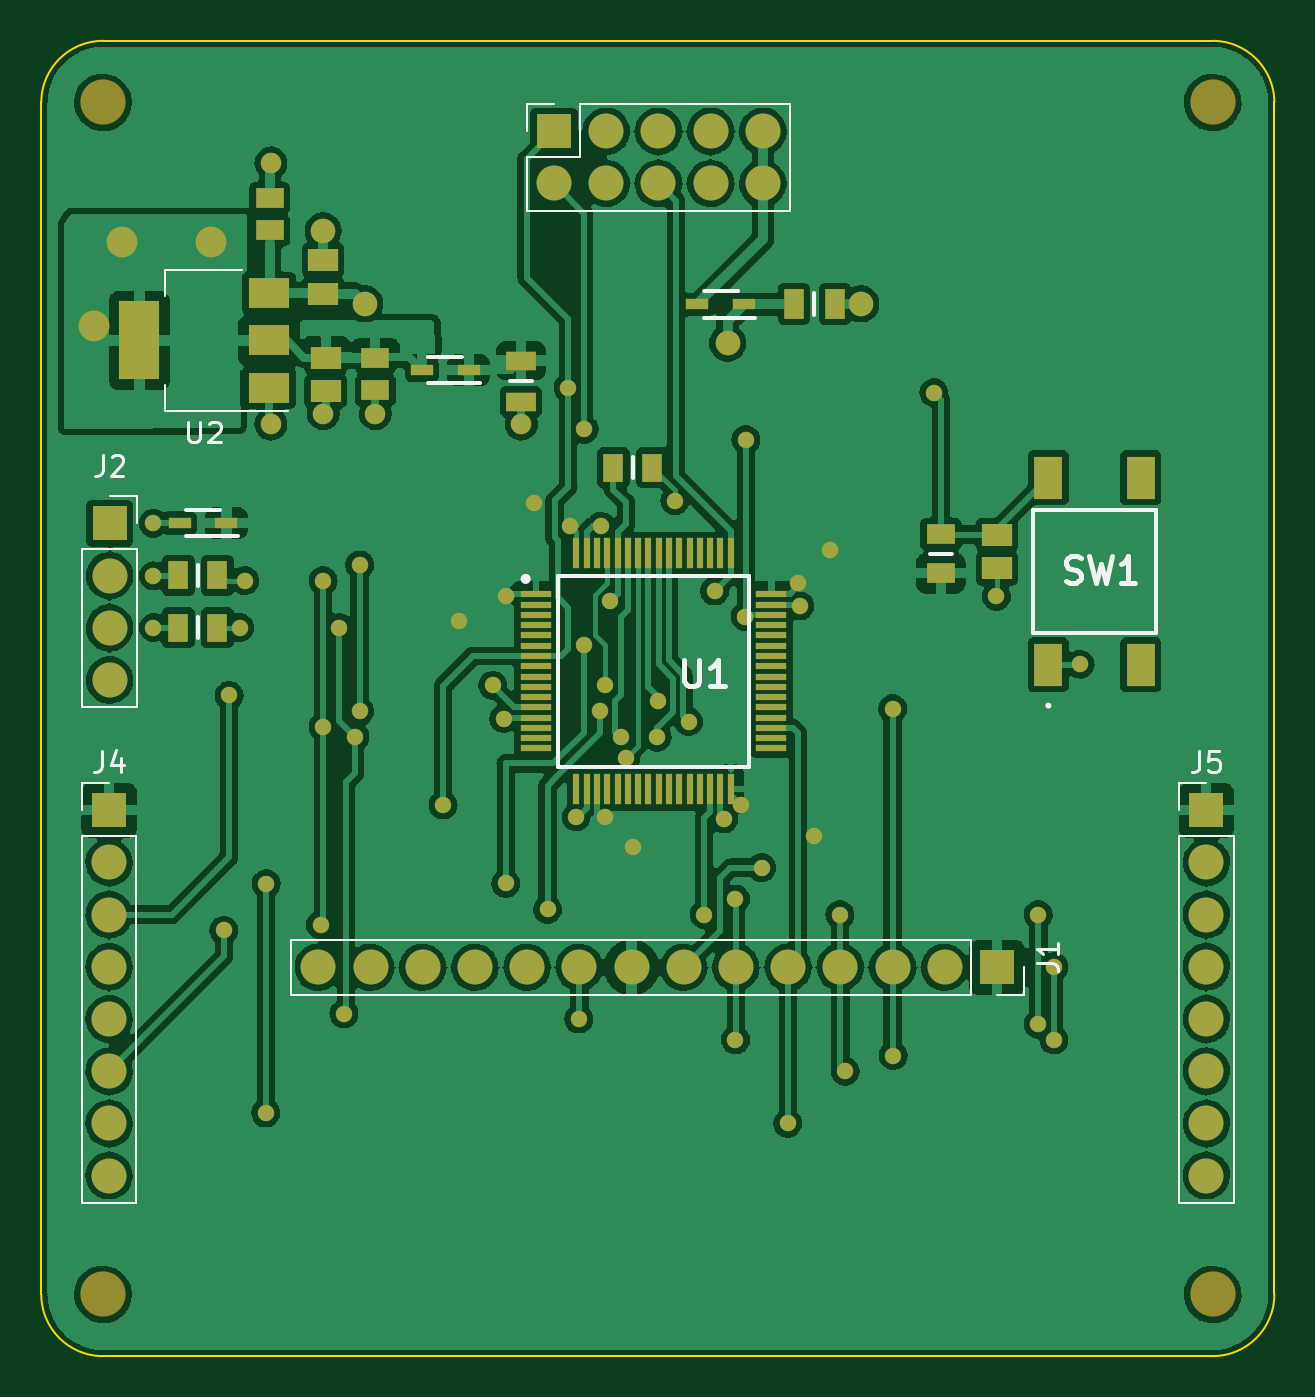
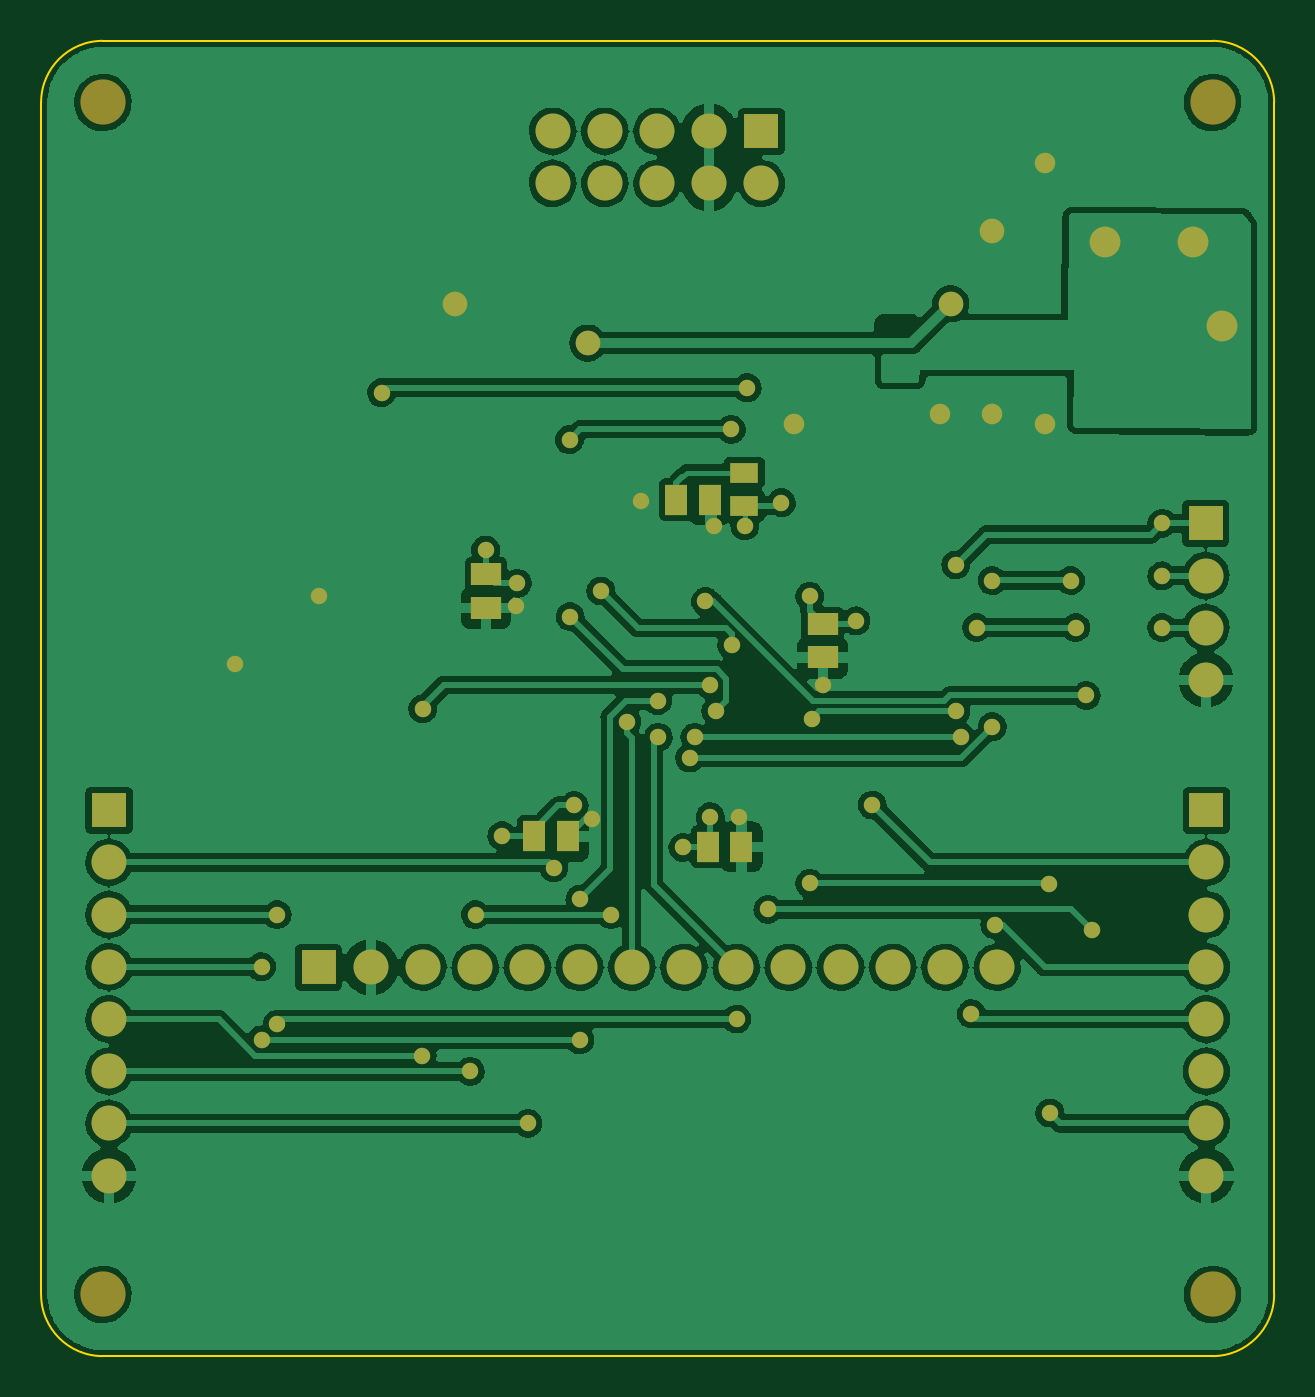
Circuit board: 9 layer files. Board 60.0 x 64.0 mm.
- bottom_copper: LCDPCB-B_Cu.gbr (241120 bytes)
- bottom_mask: LCDPCB-B_Mask.gbr (4838 bytes)
- paste: LCDPCB-B_Paste.gbr (1001 bytes)
- bottom_silk: LCDPCB-B_Silkscreen.gbr (469 bytes)
- outline: LCDPCB-Edge_Cuts.gbr (1039 bytes)
- top_copper: LCDPCB-F_Cu.gbr (318731 bytes)
- top_mask: LCDPCB-F_Mask.gbr (7709 bytes)
- paste: LCDPCB-F_Paste.gbr (3866 bytes)
- top_silk: LCDPCB-F_Silkscreen.gbr (7518 bytes)

=== bottom_copper: LCDPCB-B_Cu.gbr (241120 bytes, source omitted) ===
=== bottom_mask: LCDPCB-B_Mask.gbr ===
%TF.GenerationSoftware,KiCad,Pcbnew,(6.0.7)*%
%TF.CreationDate,2022-10-18T11:50:53-04:00*%
%TF.ProjectId,LCDPCB,4c434450-4342-42e6-9b69-6361645f7063,rev?*%
%TF.SameCoordinates,Original*%
%TF.FileFunction,Soldermask,Bot*%
%TF.FilePolarity,Negative*%
%FSLAX46Y46*%
G04 Gerber Fmt 4.6, Leading zero omitted, Abs format (unit mm)*
G04 Created by KiCad (PCBNEW (6.0.7)) date 2022-10-18 11:50:53*
%MOMM*%
%LPD*%
G01*
G04 APERTURE LIST*
%ADD10R,1.700000X1.700000*%
%ADD11O,1.700000X1.700000*%
%ADD12C,2.200000*%
%ADD13R,1.070000X1.470000*%
%ADD14R,1.470000X1.070000*%
%ADD15R,1.390000X0.960000*%
%ADD16C,0.800000*%
%ADD17C,1.000000*%
%ADD18C,1.200000*%
%ADD19C,1.500000*%
G04 APERTURE END LIST*
D10*
%TO.C,J2*%
X114325000Y-77480000D03*
D11*
X114325000Y-80020000D03*
X114325000Y-82560000D03*
X114325000Y-85100000D03*
%TD*%
D10*
%TO.C,J4*%
X114300000Y-91440000D03*
D11*
X114300000Y-93980000D03*
X114300000Y-96520000D03*
X114300000Y-99060000D03*
X114300000Y-101600000D03*
X114300000Y-104140000D03*
X114300000Y-106680000D03*
X114300000Y-109220000D03*
%TD*%
D10*
%TO.C,J1*%
X157500000Y-99085000D03*
D11*
X154960000Y-99085000D03*
X152420000Y-99085000D03*
X149880000Y-99085000D03*
X147340000Y-99085000D03*
X144800000Y-99085000D03*
X142260000Y-99085000D03*
X139720000Y-99085000D03*
X137180000Y-99085000D03*
X134640000Y-99085000D03*
X132100000Y-99085000D03*
X129560000Y-99085000D03*
X127020000Y-99085000D03*
X124480000Y-99085000D03*
%TD*%
D10*
%TO.C,J3*%
X135950000Y-58400000D03*
D11*
X135950000Y-60940000D03*
X138490000Y-58400000D03*
X138490000Y-60940000D03*
X141030000Y-58400000D03*
X141030000Y-60940000D03*
X143570000Y-58400000D03*
X143570000Y-60940000D03*
X146110000Y-58400000D03*
X146110000Y-60940000D03*
%TD*%
D12*
%TO.C,H3*%
X114000000Y-57000000D03*
%TD*%
%TO.C,H1*%
X168000000Y-57000000D03*
%TD*%
%TO.C,H4*%
X114000000Y-115000000D03*
%TD*%
D10*
%TO.C,J5*%
X167690800Y-91440000D03*
D11*
X167690800Y-93980000D03*
X167690800Y-96520000D03*
X167690800Y-99060000D03*
X167690800Y-101600000D03*
X167690800Y-104140000D03*
X167690800Y-106680000D03*
X167690800Y-109220000D03*
%TD*%
D12*
%TO.C,H2*%
X168000000Y-115000000D03*
%TD*%
D13*
%TO.C,C9*%
X146997000Y-92710000D03*
X145357000Y-92710000D03*
%TD*%
%TO.C,C6*%
X140088200Y-76327000D03*
X138448200Y-76327000D03*
%TD*%
%TO.C,C8*%
X138564200Y-93218000D03*
X136924200Y-93218000D03*
%TD*%
D14*
%TO.C,C7*%
X132969000Y-82365000D03*
X132969000Y-84005000D03*
%TD*%
%TO.C,C10*%
X149352000Y-79952000D03*
X149352000Y-81592000D03*
%TD*%
D15*
%TO.C,FB1*%
X136779000Y-76629000D03*
X136779000Y-75009000D03*
%TD*%
D16*
X154432000Y-71120000D03*
X130556000Y-91186000D03*
X136640000Y-70878000D03*
D17*
X127254000Y-72136000D03*
X122174000Y-59944000D03*
X134366000Y-72644000D03*
D16*
X147906875Y-81496845D03*
X144202243Y-91864197D03*
X161544000Y-84328000D03*
D18*
X124714000Y-63246000D03*
D16*
X141825000Y-76375000D03*
D18*
X150876000Y-66802000D03*
D16*
X138236323Y-77610225D03*
X137033000Y-91758602D03*
D17*
X122174000Y-72644000D03*
D16*
X157480000Y-81026000D03*
X132969000Y-85356500D03*
D17*
X124714000Y-72136000D03*
D16*
X138430000Y-91758602D03*
X145057558Y-91207003D03*
X131350000Y-82225000D03*
X133604000Y-81026000D03*
X134975000Y-76475000D03*
X139775000Y-93250000D03*
X147828000Y-80391000D03*
X136750000Y-77600000D03*
X148577500Y-92675000D03*
X149375000Y-78775000D03*
D18*
X126746000Y-66802000D03*
X144399000Y-68707000D03*
D16*
X152425000Y-86500000D03*
X138430000Y-85344000D03*
X152450000Y-103375000D03*
X149860000Y-96520000D03*
X150114000Y-104140000D03*
X143256000Y-96520000D03*
X147320000Y-106680000D03*
X160274000Y-102616000D03*
X160274000Y-99060000D03*
X144780000Y-95758000D03*
X144780000Y-102616000D03*
X140990500Y-86106108D03*
X142494000Y-87122000D03*
X146050000Y-94234000D03*
X159512000Y-101854000D03*
X159512000Y-96520000D03*
X137160000Y-101600000D03*
X140970000Y-87884000D03*
X138671500Y-81280000D03*
X120142000Y-85852000D03*
X145251961Y-82024748D03*
X145288000Y-73406000D03*
X138176000Y-86614000D03*
X119888000Y-97282000D03*
X137414000Y-72898000D03*
X135636000Y-96266000D03*
X137398101Y-83413726D03*
X133604000Y-94996000D03*
X121941977Y-95017977D03*
X121920000Y-106172000D03*
X143764000Y-80772000D03*
X124714000Y-80264000D03*
X124587000Y-97015500D03*
X124714000Y-87376000D03*
X139446000Y-88900000D03*
X120904000Y-80264000D03*
X125730000Y-101346000D03*
X120650000Y-82550000D03*
X139192000Y-87884000D03*
X125476000Y-82550000D03*
X126259977Y-87862023D03*
X133500469Y-86976975D03*
X116459000Y-77470000D03*
X126492000Y-79502000D03*
X126492000Y-86614000D03*
X116459000Y-80035400D03*
X116459000Y-82550000D03*
D19*
X113550000Y-67875000D03*
X114925000Y-63800000D03*
X119250000Y-63775000D03*
M02*

=== paste: LCDPCB-B_Paste.gbr ===
%TF.GenerationSoftware,KiCad,Pcbnew,(6.0.7)*%
%TF.CreationDate,2022-10-18T11:50:53-04:00*%
%TF.ProjectId,LCDPCB,4c434450-4342-42e6-9b69-6361645f7063,rev?*%
%TF.SameCoordinates,Original*%
%TF.FileFunction,Paste,Bot*%
%TF.FilePolarity,Positive*%
%FSLAX46Y46*%
G04 Gerber Fmt 4.6, Leading zero omitted, Abs format (unit mm)*
G04 Created by KiCad (PCBNEW (6.0.7)) date 2022-10-18 11:50:53*
%MOMM*%
%LPD*%
G01*
G04 APERTURE LIST*
%ADD10R,1.070000X1.470000*%
%ADD11R,1.470000X1.070000*%
%ADD12R,1.390000X0.960000*%
G04 APERTURE END LIST*
D10*
%TO.C,C9*%
X146997000Y-92710000D03*
X145357000Y-92710000D03*
%TD*%
%TO.C,C6*%
X140088200Y-76327000D03*
X138448200Y-76327000D03*
%TD*%
%TO.C,C8*%
X138564200Y-93218000D03*
X136924200Y-93218000D03*
%TD*%
D11*
%TO.C,C7*%
X132969000Y-82365000D03*
X132969000Y-84005000D03*
%TD*%
%TO.C,C10*%
X149352000Y-79952000D03*
X149352000Y-81592000D03*
%TD*%
D12*
%TO.C,FB1*%
X136779000Y-76629000D03*
X136779000Y-75009000D03*
%TD*%
M02*

=== bottom_silk: LCDPCB-B_Silkscreen.gbr ===
%TF.GenerationSoftware,KiCad,Pcbnew,(6.0.7)*%
%TF.CreationDate,2022-10-18T11:50:53-04:00*%
%TF.ProjectId,LCDPCB,4c434450-4342-42e6-9b69-6361645f7063,rev?*%
%TF.SameCoordinates,Original*%
%TF.FileFunction,Legend,Bot*%
%TF.FilePolarity,Positive*%
%FSLAX46Y46*%
G04 Gerber Fmt 4.6, Leading zero omitted, Abs format (unit mm)*
G04 Created by KiCad (PCBNEW (6.0.7)) date 2022-10-18 11:50:53*
%MOMM*%
%LPD*%
G01*
G04 APERTURE LIST*
G04 APERTURE END LIST*
M02*

=== outline: LCDPCB-Edge_Cuts.gbr ===
%TF.GenerationSoftware,KiCad,Pcbnew,(6.0.7)*%
%TF.CreationDate,2022-10-18T11:50:53-04:00*%
%TF.ProjectId,LCDPCB,4c434450-4342-42e6-9b69-6361645f7063,rev?*%
%TF.SameCoordinates,Original*%
%TF.FileFunction,Profile,NP*%
%FSLAX46Y46*%
G04 Gerber Fmt 4.6, Leading zero omitted, Abs format (unit mm)*
G04 Created by KiCad (PCBNEW (6.0.7)) date 2022-10-18 11:50:53*
%MOMM*%
%LPD*%
G01*
G04 APERTURE LIST*
%TA.AperFunction,Profile*%
%ADD10C,0.100000*%
%TD*%
G04 APERTURE END LIST*
D10*
X111000000Y-57000000D02*
X111000000Y-115000000D01*
X168000000Y-118000000D02*
X114000000Y-118000000D01*
X168000000Y-54000000D02*
X114000000Y-54000000D01*
X171000000Y-115000000D02*
X171000000Y-57000000D01*
X168000000Y-118000000D02*
G75*
G03*
X171000000Y-115000000I0J3000000D01*
G01*
X114000000Y-54000000D02*
G75*
G03*
X111000000Y-57000000I0J-3000000D01*
G01*
X111000000Y-115000000D02*
G75*
G03*
X114000000Y-118000000I3000000J0D01*
G01*
X171000000Y-57000000D02*
G75*
G03*
X168000000Y-54000000I-3000000J0D01*
G01*
M02*

=== top_copper: LCDPCB-F_Cu.gbr (318731 bytes, source omitted) ===
=== top_mask: LCDPCB-F_Mask.gbr (7709 bytes, source omitted) ===
=== paste: LCDPCB-F_Paste.gbr ===
%TF.GenerationSoftware,KiCad,Pcbnew,(6.0.7)*%
%TF.CreationDate,2022-10-18T11:50:53-04:00*%
%TF.ProjectId,LCDPCB,4c434450-4342-42e6-9b69-6361645f7063,rev?*%
%TF.SameCoordinates,Original*%
%TF.FileFunction,Paste,Top*%
%TF.FilePolarity,Positive*%
%FSLAX46Y46*%
G04 Gerber Fmt 4.6, Leading zero omitted, Abs format (unit mm)*
G04 Created by KiCad (PCBNEW (6.0.7)) date 2022-10-18 11:50:53*
%MOMM*%
%LPD*%
G01*
G04 APERTURE LIST*
%ADD10R,1.000000X1.400000*%
%ADD11R,1.450000X0.900000*%
%ADD12R,1.470000X1.070000*%
%ADD13R,2.000000X1.500000*%
%ADD14R,2.000000X3.800000*%
%ADD15R,1.400000X2.100000*%
%ADD16R,1.085000X0.550000*%
%ADD17R,0.950000X1.450000*%
%ADD18R,1.475000X0.300000*%
%ADD19R,0.300000X1.475000*%
%ADD20R,1.400000X1.000000*%
%ADD21R,1.390000X0.960000*%
G04 APERTURE END LIST*
D10*
%TO.C,R6*%
X119568000Y-82550000D03*
X117668000Y-82550000D03*
%TD*%
D11*
%TO.C,R3*%
X134340600Y-69561200D03*
X134340600Y-71561200D03*
%TD*%
D12*
%TO.C,C4*%
X124841000Y-69411000D03*
X124841000Y-71051000D03*
%TD*%
D13*
%TO.C,U2*%
X122072800Y-70880000D03*
D14*
X115772800Y-68580000D03*
D13*
X122072800Y-68580000D03*
X122072800Y-66280000D03*
%TD*%
D15*
%TO.C,SW1*%
X160005200Y-84356800D03*
X160005200Y-75256800D03*
X164505200Y-84356800D03*
X164505200Y-75256800D03*
%TD*%
D16*
%TO.C,D1*%
X120012000Y-77470000D03*
X117732000Y-77470000D03*
%TD*%
D17*
%TO.C,R4*%
X147615400Y-66802000D03*
X149615400Y-66802000D03*
%TD*%
D16*
%TO.C,D2*%
X131797600Y-70027800D03*
X129517600Y-70027800D03*
%TD*%
D10*
%TO.C,R2*%
X140737000Y-74763000D03*
X138837000Y-74763000D03*
%TD*%
D16*
%TO.C,D3*%
X145208800Y-66827400D03*
X142928800Y-66827400D03*
%TD*%
D18*
%TO.C,U1*%
X135054200Y-80933600D03*
X135054200Y-81433600D03*
X135054200Y-81933600D03*
X135054200Y-82433600D03*
X135054200Y-82933600D03*
X135054200Y-83433600D03*
X135054200Y-83933600D03*
X135054200Y-84433600D03*
X135054200Y-84933600D03*
X135054200Y-85433600D03*
X135054200Y-85933600D03*
X135054200Y-86433600D03*
X135054200Y-86933600D03*
X135054200Y-87433600D03*
X135054200Y-87933600D03*
X135054200Y-88433600D03*
D19*
X137042200Y-90421600D03*
X137542200Y-90421600D03*
X138042200Y-90421600D03*
X138542200Y-90421600D03*
X139042200Y-90421600D03*
X139542200Y-90421600D03*
X140042200Y-90421600D03*
X140542200Y-90421600D03*
X141042200Y-90421600D03*
X141542200Y-90421600D03*
X142042200Y-90421600D03*
X142542200Y-90421600D03*
X143042200Y-90421600D03*
X143542200Y-90421600D03*
X144042200Y-90421600D03*
X144542200Y-90421600D03*
D18*
X146530200Y-88433600D03*
X146530200Y-87933600D03*
X146530200Y-87433600D03*
X146530200Y-86933600D03*
X146530200Y-86433600D03*
X146530200Y-85933600D03*
X146530200Y-85433600D03*
X146530200Y-84933600D03*
X146530200Y-84433600D03*
X146530200Y-83933600D03*
X146530200Y-83433600D03*
X146530200Y-82933600D03*
X146530200Y-82433600D03*
X146530200Y-81933600D03*
X146530200Y-81433600D03*
X146530200Y-80933600D03*
D19*
X144542200Y-78945600D03*
X144042200Y-78945600D03*
X143542200Y-78945600D03*
X143042200Y-78945600D03*
X142542200Y-78945600D03*
X142042200Y-78945600D03*
X141542200Y-78945600D03*
X141042200Y-78945600D03*
X140542200Y-78945600D03*
X140042200Y-78945600D03*
X139542200Y-78945600D03*
X139042200Y-78945600D03*
X138542200Y-78945600D03*
X138042200Y-78945600D03*
X137542200Y-78945600D03*
X137042200Y-78945600D03*
%TD*%
D20*
%TO.C,R1*%
X154775000Y-79900000D03*
X154775000Y-78000000D03*
%TD*%
D21*
%TO.C,C5*%
X127254000Y-69415600D03*
X127254000Y-70995600D03*
%TD*%
D10*
%TO.C,R5*%
X119568000Y-80010000D03*
X117668000Y-80010000D03*
%TD*%
D21*
%TO.C,C2*%
X122123200Y-63223200D03*
X122123200Y-61643200D03*
%TD*%
D12*
%TO.C,C1*%
X157500000Y-78030000D03*
X157500000Y-79670000D03*
%TD*%
%TO.C,C3*%
X124714000Y-66301200D03*
X124714000Y-64661200D03*
%TD*%
M02*

=== top_silk: LCDPCB-F_Silkscreen.gbr (7518 bytes, source omitted) ===
